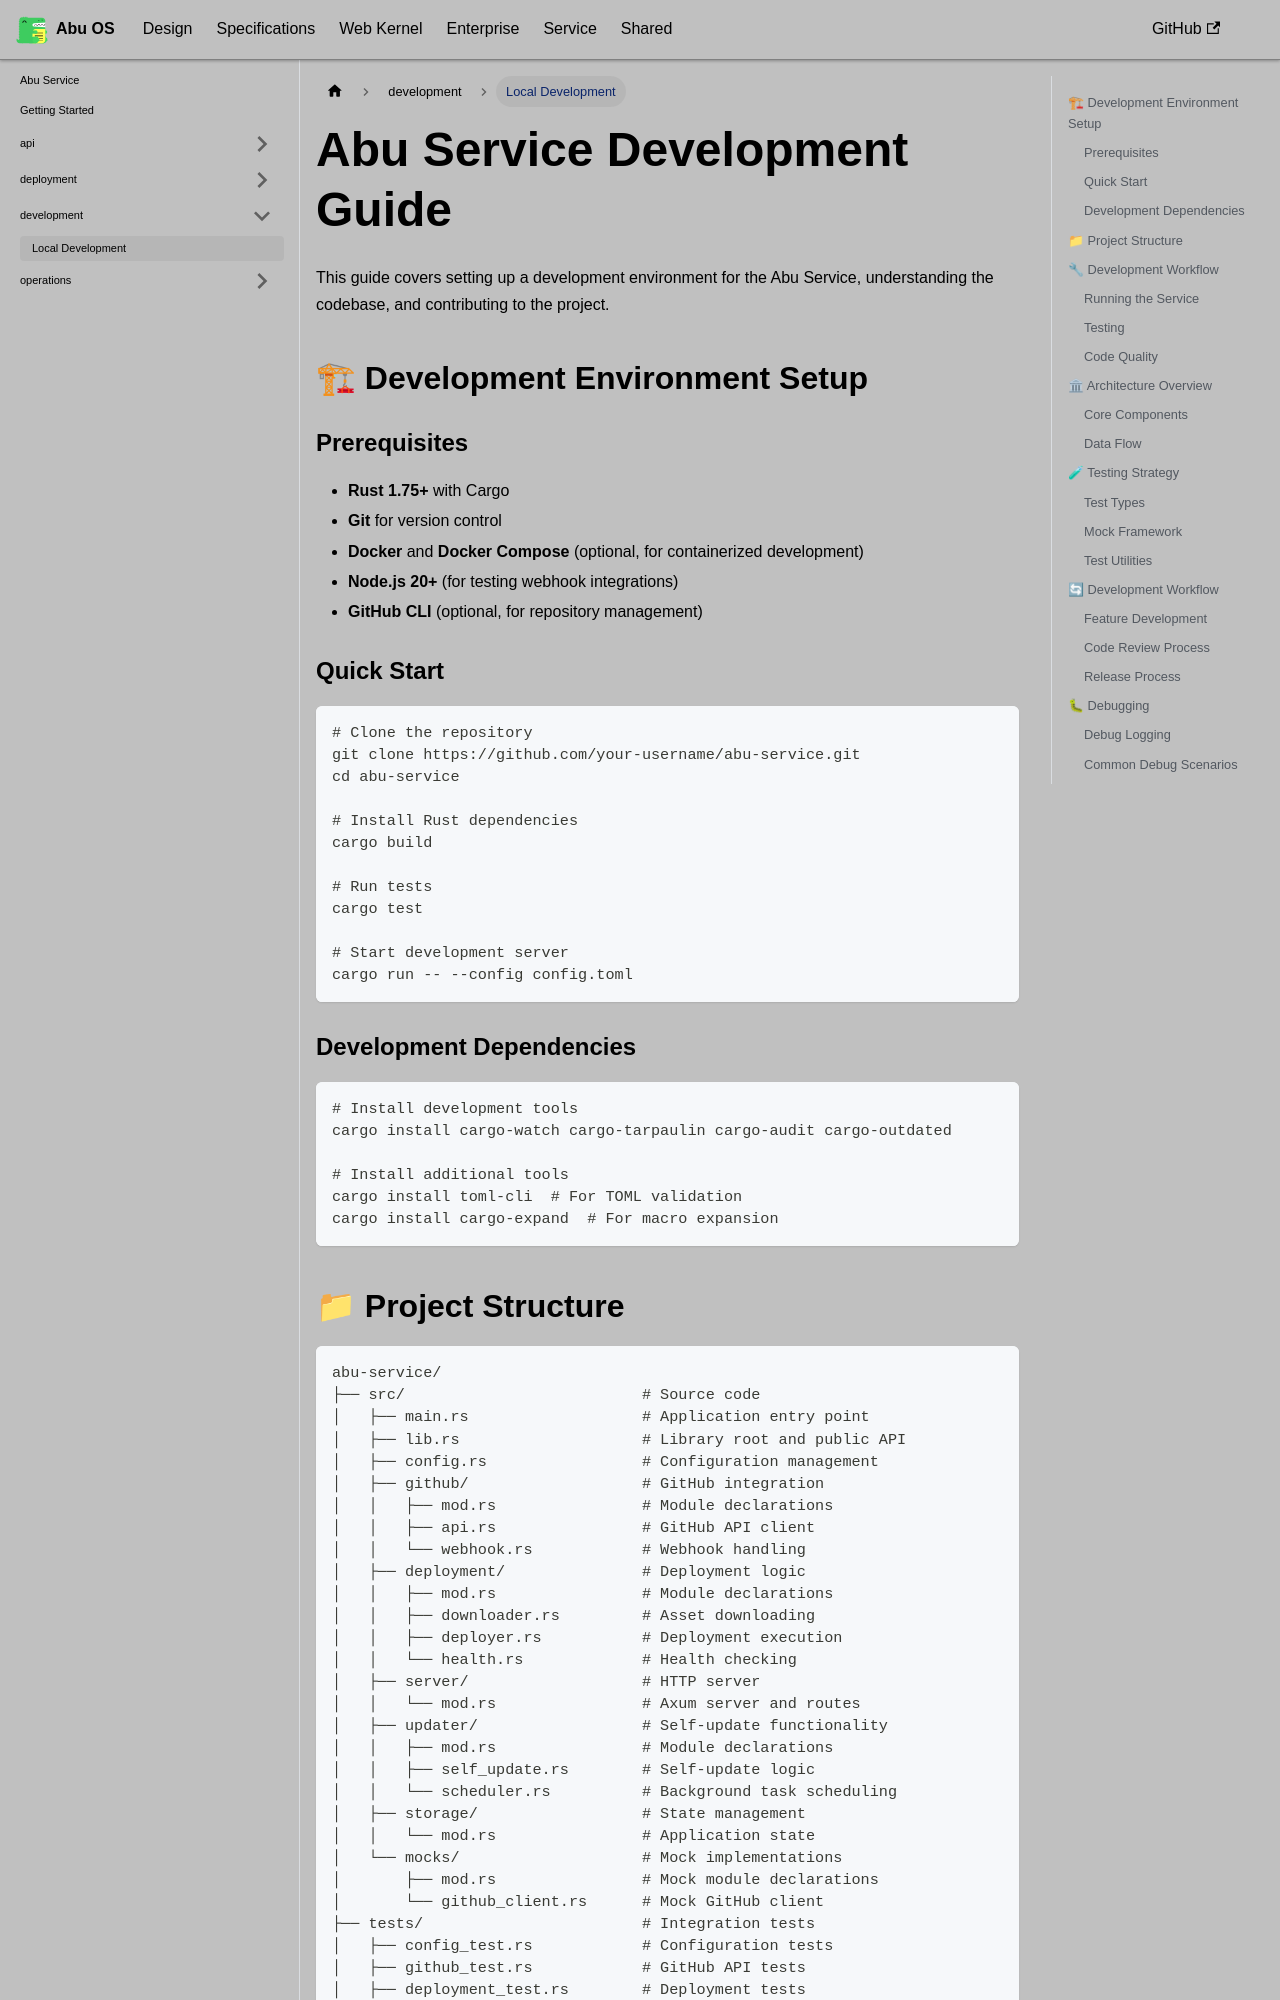

repository: OstrichDeveloper/Abu-98-Specification · page: docs/abu-service/development/local-development/index.html · generator: docusaurus

---
id: local-development
title: Local Development
---

# Abu Service Development Guide

This guide covers setting up a development environment for the Abu Service, understanding the codebase, and contributing to the project.

## 🏗 Development Environment Setup

### Prerequisites

- **Rust 1.75+** with Cargo
- **Git** for version control
- **Docker** and **Docker Compose** (optional, for containerized development)
- **Node.js 20+** (for testing webhook integrations)
- **GitHub CLI** (optional, for repository management)

### Quick Start

```bash
# Clone the repository
git clone https://github.com/your-username/abu-service.git
cd abu-service

# Install Rust dependencies
cargo build

# Run tests
cargo test

# Start development server
cargo run -- --config config.toml
```

### Development Dependencies

```bash
# Install development tools
cargo install cargo-watch cargo-tarpaulin cargo-audit cargo-outdated

# Install additional tools
cargo install toml-cli  # For TOML validation
cargo install cargo-expand  # For macro expansion
```
